3-way image classification set "dataset" from GitHub (cony-su/Detecci-n-Fatiga); label vocabulary: obstruido, abierto, cerrado.

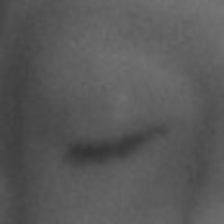
Label: cerrado

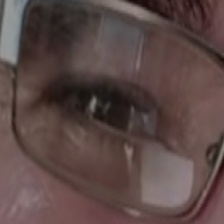
Label: abierto

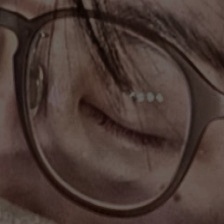
Label: cerrado

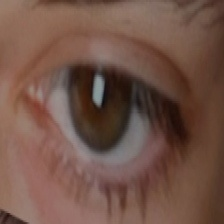
Label: abierto

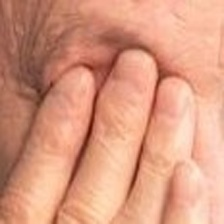
Label: obstruido

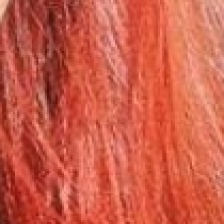
Label: obstruido
